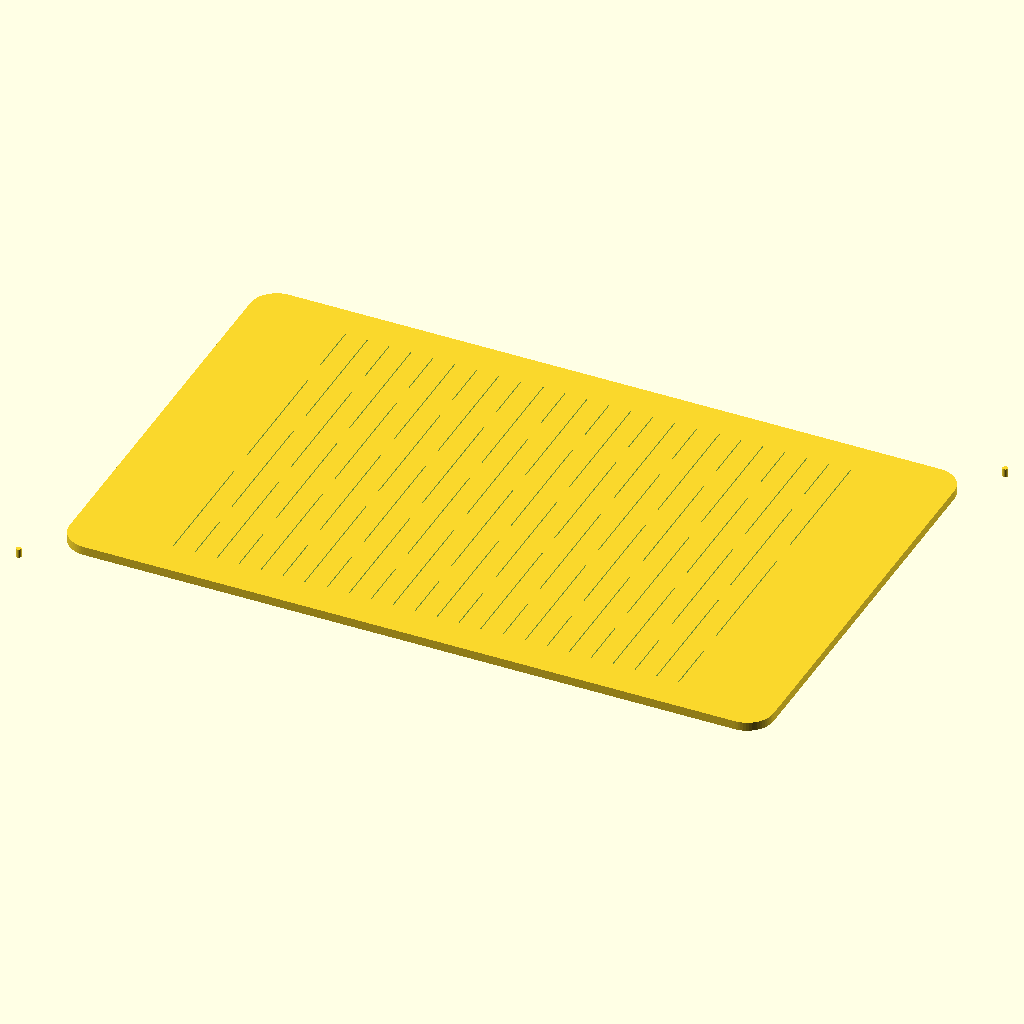
Cell 1: the model at its default parameters.
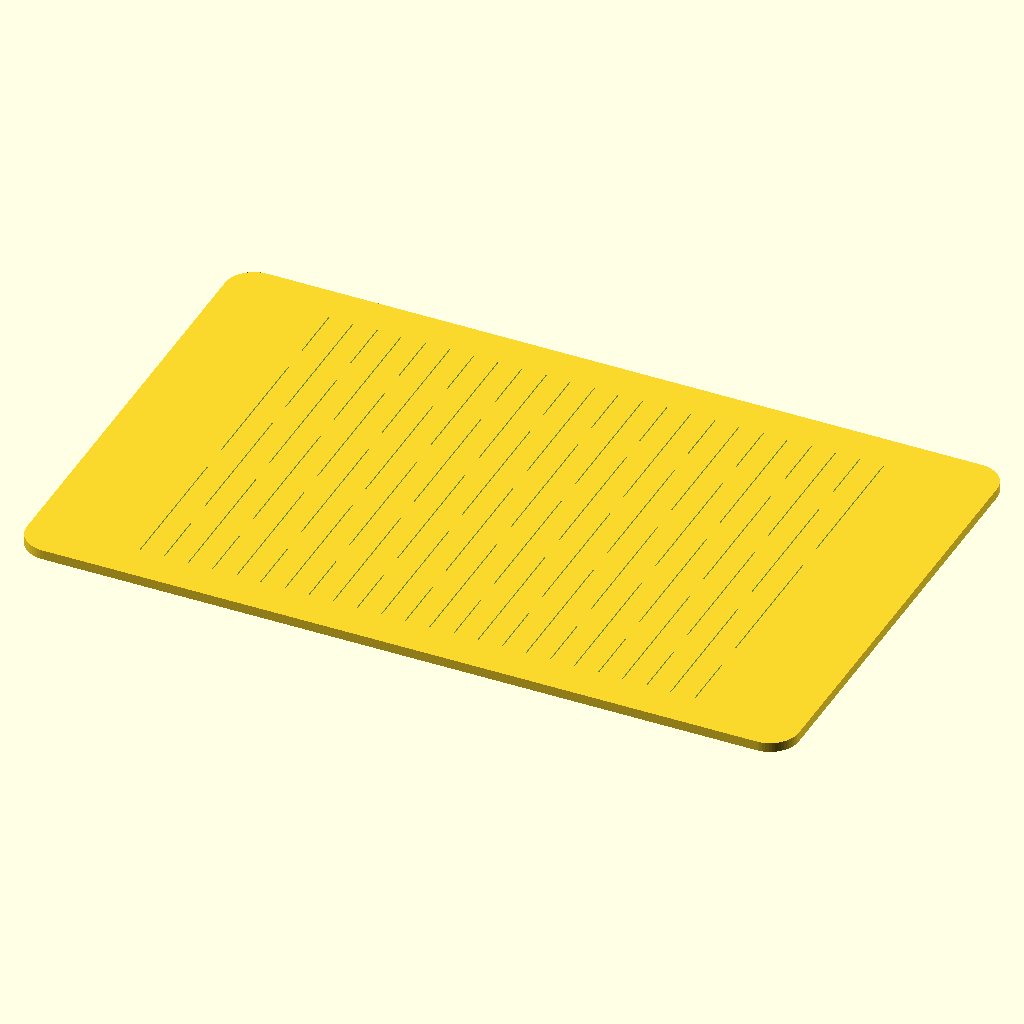
Cell 2: registration = false (everything else at default).
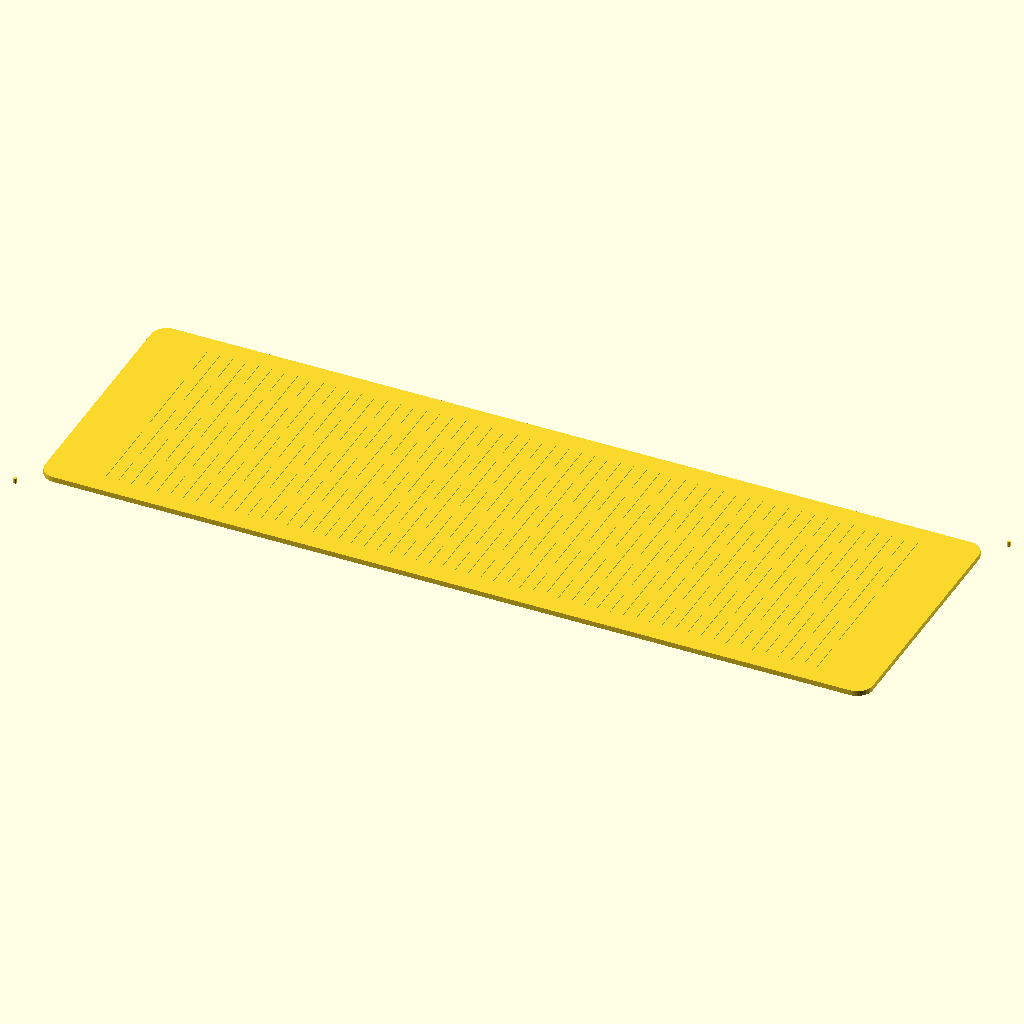
Cell 3: the same model with length = 160.
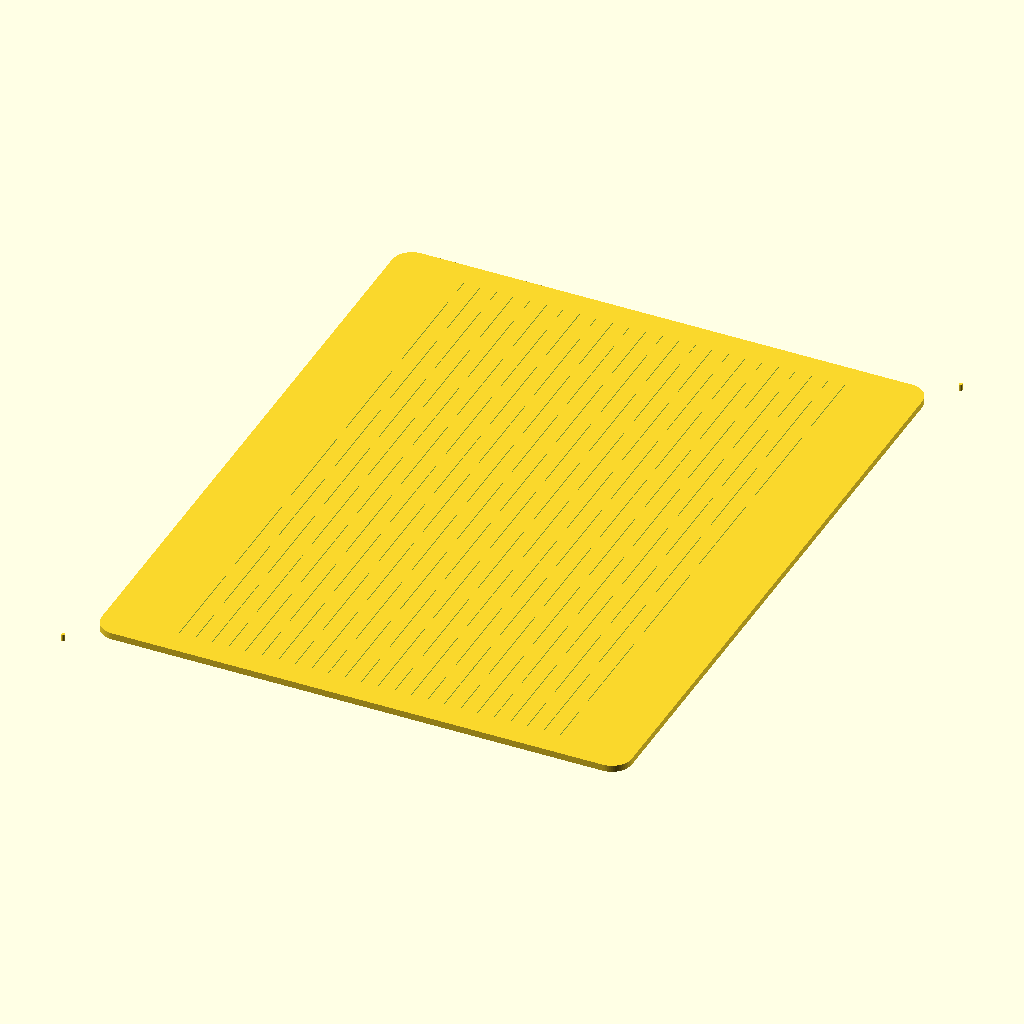
Cell 4 — width set to 100, the other parameters unchanged.
The same orthographic view direction (rotation 55°, 0°, 25°; colour scheme Cornfield) for every cell, with the view re-fitted per cell, so scale and position can differ between cells.
OpenSCAD source file minicurso/testes-prompts/prompt-4-dobradica-sonnet-rodada-1.scad:
// Tira de MDF 3 mm com dobradica viva (fendas finas e paralelas)
// OpenSCAD 2021.01 | saida 2D | unidades em mm | sem compensacao de kerf
// Exportar duas vezes: layer cut (contorno e fendas) e layer engrave (so as marcas)
//
// Premissas desta peca:
// - a tira ocupa x de 0 a length e y de 0 a width; as fendas correm ao longo de y
//   e as fileiras se sucedem ao longo de x (sentido da dobra)
// - em cada fileira a primeira fenda comeca em y = edge_margin e as demais se
//   repetem a cada (slot_length + slot_gap); fileiras vizinhas deslocam meio periodo
// - fenda cortada pela margem lateral e encurtada; se sobrar menos que
//   min_slot_length ela e descartada
// - cada fenda fica inteira dentro da zona flexivel e as fileiras ficam centralizadas
//   nela, entao a ponta rigida real e maior ou igual a rigid_end (ver echo)
// - a peca nao tem gravacao: na camada engrave so existem as marcas de registro

// ---------------- Parametros ----------------

// camada exportada: cut = contorno e fendas, engrave = gravacao (sem unidade)
layer = "cut"; // [cut, engrave]
registration = true; // liga as marcas de registro nas duas camadas (booleano)

length = 80;         // comprimento da tira, no sentido da dobra (mm)
width = 50;          // largura da tira, no sentido das fendas (mm)
slot_length = 15;    // comprimento de cada fenda (mm)
slot_gap = 3;        // material inteiro entre duas fendas da mesma fileira (mm)
row_spacing = 2.5;   // distancia entre fileiras de fendas, centro a centro (mm)
rigid_end = 10;      // trecho rigido minimo em cada ponta, sem fendas (mm)
edge_margin = 4;     // faixa sem fenda junto as bordas laterais (mm)
slot_width = 0.1;    // largura do retangulo de cada fenda (mm)
corner_radius = 3;   // raio dos cantos da tira (mm)
min_slot_length = 1; // fenda encurtada pela margem some se ficar menor que isto (mm)

reg_diameter = 0.6;  // diametro das marcas de registro (mm)
reg_offset = 3;      // distancia das marcas aos cantos da area da peca, em x e em y (mm)
reg_fn = 16;         // segmentos do circulo das marcas de registro (adimensional)
$fn = 64;            // segmentos dos demais circulos e arcos (adimensional)

/* [Hidden] */

// ---------------- Valores calculados (nao editar) ----------------

period = slot_length + slot_gap;                  // periodo das fendas ao longo de y (mm)
half_period = period / 2;                         // deslocamento entre fileiras vizinhas (mm)
slot_y_min = edge_margin;                         // menor y permitido para uma fenda (mm)
slot_y_max = width - edge_margin;                 // maior y permitido para uma fenda (mm)
k_max = ceil((slot_y_max - slot_y_min) / period); // maior indice de fenda a testar (adimensional)
flex_length = length - 2 * rigid_end;             // zona flexivel entre as pontas rigidas (mm)
n_rows = max(0, floor((flex_length - slot_width) / row_spacing) + 1); // numero de fileiras (adimensional)
first_row_x = length / 2 - (n_rows - 1) * row_spacing / 2;            // x do centro da primeira fileira (mm)
last_row_x = first_row_x + (n_rows - 1) * row_spacing;                // x do centro da ultima fileira (mm)
frame_extra = registration ? 2 * reg_offset + reg_diameter : 0;       // acrescimo do quadro pelas marcas (mm)

// Segmentos [y_inicio, y_fim] das fendas de uma fileira, ja encurtados pela
// margem lateral e filtrados por min_slot_length; shift = 0 ou meio periodo
function row_slots(shift) = [
    for (k = [-1 : k_max])
        let (start = slot_y_min + shift + k * period,
             s = max(slot_y_min, start),
             e = min(slot_y_max, start + slot_length))
        if (e - s >= min_slot_length) [s, e]
];

slots_a = row_slots(0);                 // fileiras A (indices 0, 2, 4): sem deslocamento
slots_b = row_slots(half_period);       // fileiras B (indices 1, 3, 5): deslocadas meio periodo
rows_a = ceil(n_rows / 2);              // quantidade de fileiras A (adimensional)
rows_b = floor(n_rows / 2);             // quantidade de fileiras B (adimensional)
total_slots = rows_a * len(slots_a) + rows_b * len(slots_b); // total de fendas (adimensional)

// ---------------- Geometria ----------------

// contorno da tira: retangulo com cantos arredondados por offset
module outline() {
    offset(r = corner_radius)
        translate([corner_radius, corner_radius])
            square([length - 2 * corner_radius, width - 2 * corner_radius]);
}

// todas as fendas: uma fileira por posicao em x, fileiras B deslocadas em y
module slots() {
    for (r = [0 : n_rows - 1]) {
        shift = (r % 2) * half_period;
        for (seg = row_slots(shift))
            translate([first_row_x + r * row_spacing - slot_width / 2, seg[0]])
                square([slot_width, seg[1] - seg[0]]);
    }
}

// duas marcas de registro nos cantos opostos da area ocupada pela tira
module registration_marks() {
    translate([-reg_offset, -reg_offset])
        circle(d = reg_diameter, $fn = reg_fn);
    translate([length + reg_offset, width + reg_offset])
        circle(d = reg_diameter, $fn = reg_fn);
}

// ---------------- Saida ----------------

assert(layer == "cut" || layer == "engrave", "layer deve ser cut ou engrave");
assert(width > 2 * edge_margin, "width deve ser maior que 2 * edge_margin");
assert(n_rows >= 1, "nenhuma fileira cabe entre os trechos rigidos");

if (layer == "cut") {
    difference() {
        outline();
        slots();
    }
}

if (registration) registration_marks();

// ---------------- Conferencia ----------------

echo(str("camada exportada: ", layer));
echo(str("peca (tira): x = ", length, " mm, y = ", width, " mm"));
echo(str("quadro total com marcas: x = ", length + frame_extra, " mm, y = ", width + frame_extra, " mm"));
if (registration) echo(str("marcas de registro (centros): (", -reg_offset, ", ", -reg_offset, ") e (", length + reg_offset, ", ", width + reg_offset, ") mm"));
echo(str("fileiras: ", n_rows, " (A sem deslocamento: ", rows_a, "; B deslocadas meio periodo: ", rows_b, "); passo = ", row_spacing, " mm"));
echo(str("fendas por fileira: A = ", len(slots_a), ", B = ", len(slots_b), "; total = ", total_slots));
echo(str("periodo = ", period, " mm; x da primeira fileira = ", first_row_x, " mm; da ultima = ", last_row_x, " mm"));
echo(str("ponta rigida real = ", first_row_x - slot_width / 2, " mm (minimo pedido: ", rigid_end, " mm)"));
echo("fendas da fileira A [y_ini, y_fim] em mm:", slots_a);
echo("fendas da fileira B [y_ini, y_fim] em mm:", slots_b);
Customizer parameters (derived from the source; name, type, default, range or options):
layer: string, default "cut", options "cut", "engrave"
registration: bool, default true
length: number, default 80
width: number, default 50
slot_length: number, default 15
slot_gap: number, default 3
row_spacing: number, default 2.5
rigid_end: number, default 10
edge_margin: number, default 4
slot_width: number, default 0.1
corner_radius: number, default 3
min_slot_length: number, default 1
reg_diameter: number, default 0.6
reg_offset: number, default 3
reg_fn: number, default 16
